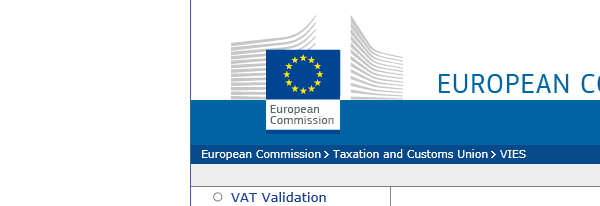
Task: practice excercise based on real project
Workflow: CloseVAT

Step 1: Attach Browser 'iexplore.exe  VIES'
